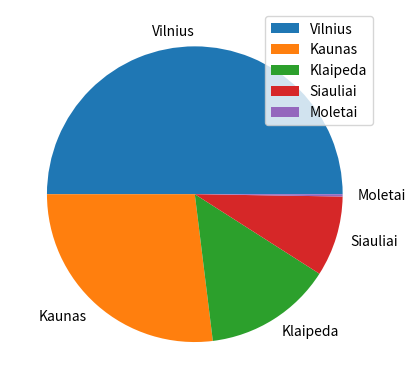

Reproduce this figure in Python.
import pandas as pd
import numpy as np
import matplotlib.pyplot as plt

# 1 užduotis
print("\n=== 1 užduotis ===\n")

start = 0.25
stop = 1
step = 0.25

S1 = np.arange(start, stop+step, step)
S1 = pd.Series(S1)

S2 = pd.Series([5, 2, 3, 1], index=['a', 'b', 'c', 'd'])

# 2 užduotis
print("\n=== 2 užduotis ===\n")

S1[1] = -0.5

S1[S1>0] = 2

S2['c'] = -1

print(S1)
print(S2)

# 3 užduotis
print("\n=== 3 užduotis ===\n")

Miestai = pd.DataFrame({
    "Miestas" : ["Vilnius", "Kaunas", "Klaipeda", "Siauliai"],
    "Gyventojai" : [593436, 319790, 166292, 104300],
    "Plotas" : [401, 157, 98, 81]
})

Miestas = pd.DataFrame({
    "Miestas" : ["Moletai"],
    "Gyventojai" : [3000],
    "Plotas" : [10]
})

Miestai = pd.concat([Miestai, Miestas], ignore_index=True)

Miestai["Tankis"] = (Miestai["Gyventojai"] / Miestai["Plotas"])

print(Miestai)

print(f"Gyv sk sum = {Miestai.loc[:,'Gyventojai'].sum(axis=0)}\n")
print(f"Ploto sum = {Miestai.loc[:,'Plotas'].sum(axis=0)}\n")

Miestai = Miestai.set_index("Miestas")

print(Miestai)

plot = Miestai.plot.pie(y='Gyventojai')
plt.show()